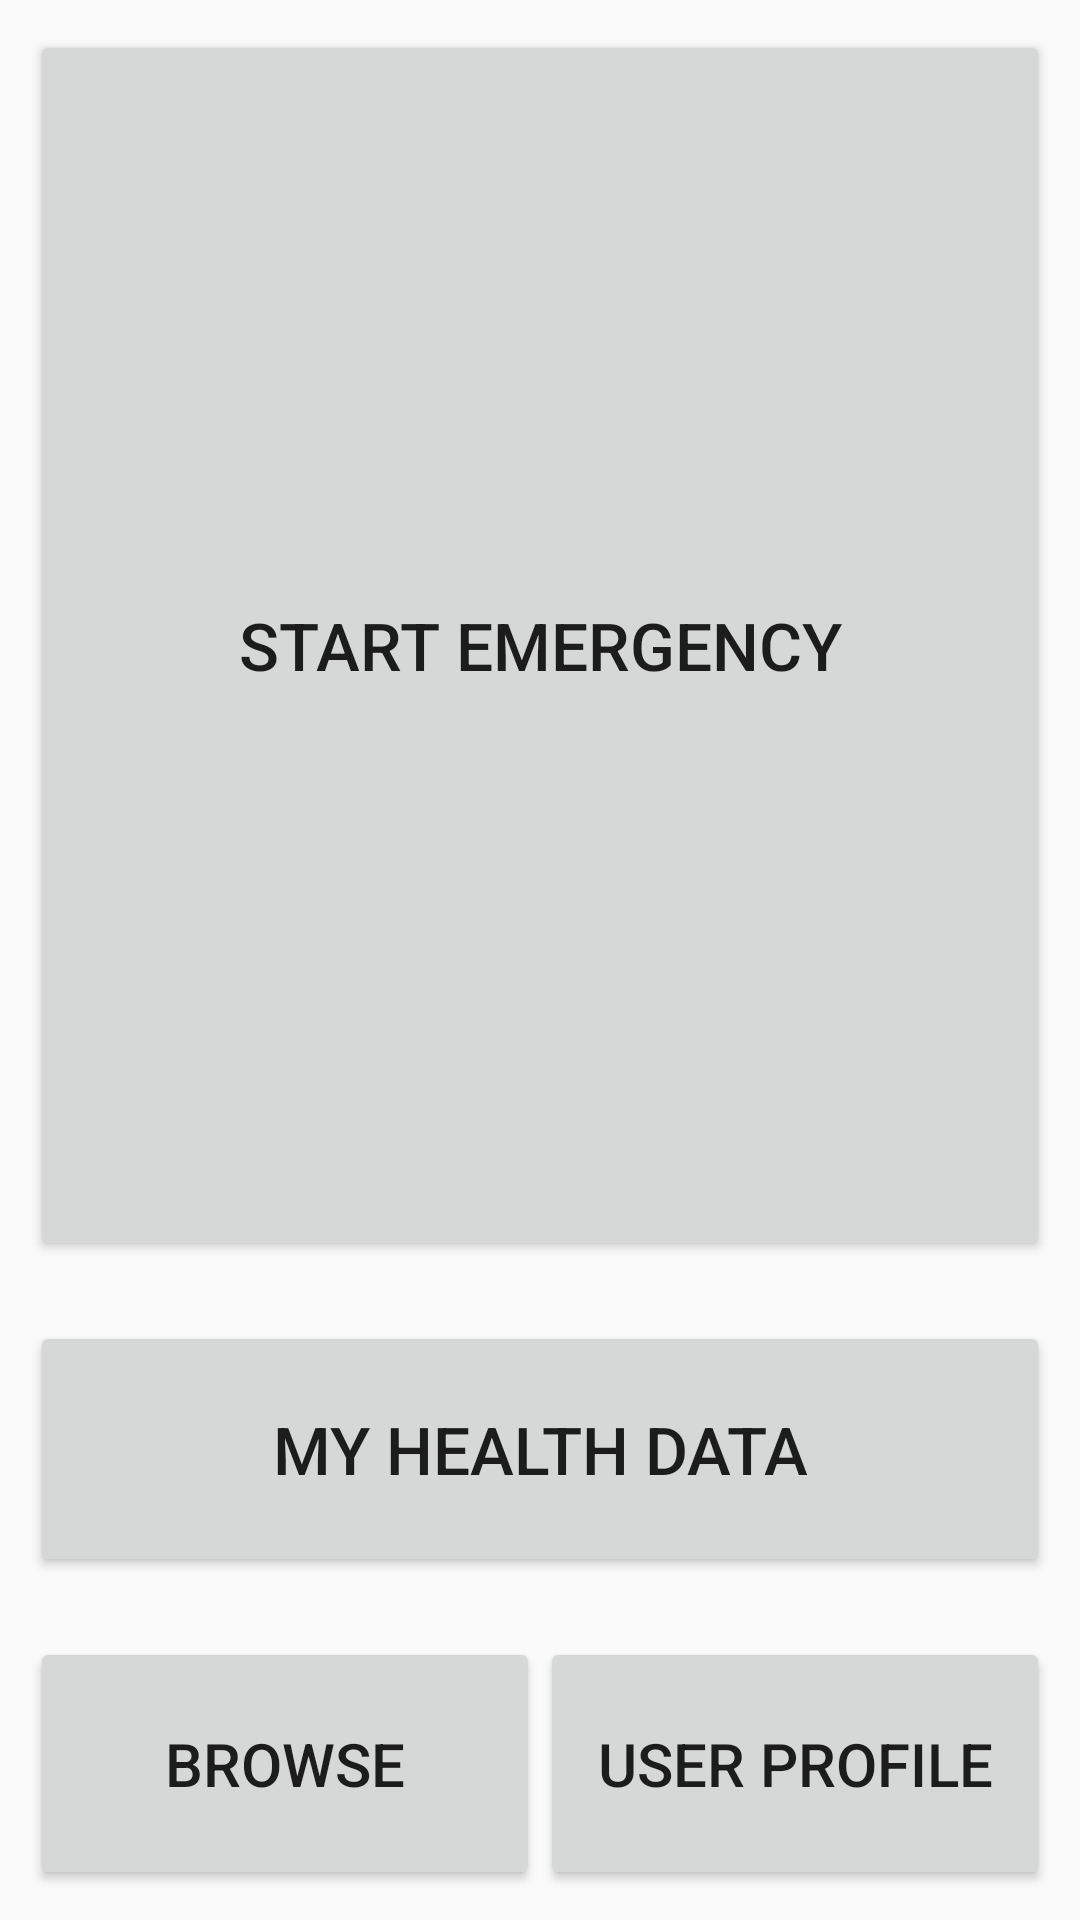

Produce the Android XML layout that renders to this screen, including the resource entries it uses.
<!-- AndroidManifest.xml: application theme AppTheme -->
<!-- res/layout/activity_main.xml -->
<?xml version="1.0" encoding="utf-8"?>
<LinearLayout xmlns:android="http://schemas.android.com/apk/res/android"
    xmlns:tools="http://schemas.android.com/tools"
    android:layout_width="match_parent"
    android:layout_height="match_parent"
    android:orientation="vertical"
    tools:context="com.example.android.emergency.MainActivity">

    <Button
        style="@style/HeaderTextStyle"
        android:layout_weight="10"
        android:text="@string/start_button" />


    <Button
        style="@style/HeaderTextStyle"
        android:layout_weight="1"
        android:text="@string/myHealth_button" />

    <LinearLayout
        style="@style/HeaderTextStyle"
        android:layout_weight="1">

        <Button
            style="@style/HeaderTextStyleButton"
            android:layout_weight="1"
            android:text="@string/browse_button" />

        <Button
            android:id="@+id/button"
            style="@style/HeaderTextStyleButton"
            android:layout_weight="1"
            android:text="@string/myAccount_button" />
    </LinearLayout>
</LinearLayout>
<!-- resources referenced by this layout -->
<resources>
  <string name="browse_button">Browse</string>
  <string name="myAccount_button">User Profile</string>
  <string name="myHealth_button">My Health Data</string>
  <string name="start_button">Start Emergency</string>
  <style name="HeaderTextStyle">
          
          <item name="android:layout_width">match_parent</item>
          <item name="android:layout_height">wrap_content</item>
          <item name="android:textAllCaps">true</item>
          <item name="android:textSize">22sp</item>
          <item name="android:layout_margin">10dp</item>
      </style>
  <style name="HeaderTextStyleButton">
          
          <item name="android:layout_width">match_parent</item>
          <item name="android:gravity">center</item>
          <item name="android:layout_height">match_parent</item>
          <item name="android:textAllCaps">true</item>
          <item name="android:textSize">20sp</item>
      </style>
  <style name="AppTheme" parent="Theme.AppCompat.Light.DarkActionBar">
          
          <item name="colorPrimary">@color/colorPrimary</item>
          <item name="colorPrimaryDark">@color/colorPrimaryDark</item>
          <item name="colorAccent">@color/colorAccent</item>
      </style>
  <!-- not gathered from this repository: default colours our renderer supplied (Android Studio template values) -->
  <color name="colorPrimary">#FF6200EE</color>
  <color name="colorPrimaryDark">#FF3700B3</color>
  <color name="colorAccent">#FF03DAC5</color>
</resources>
